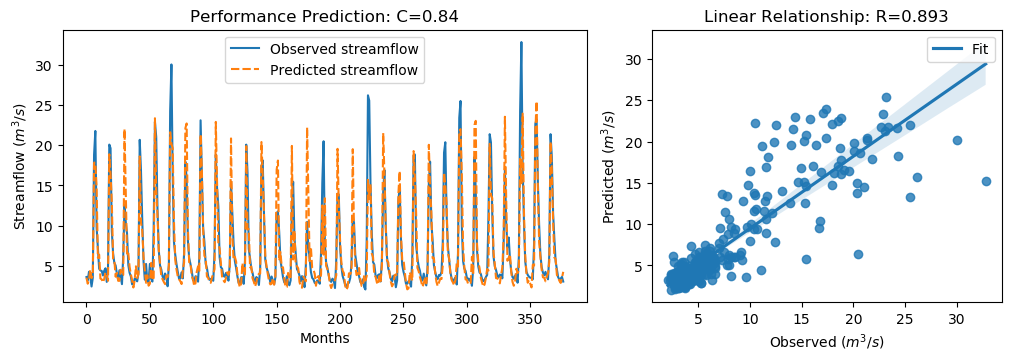

Source data for this figure (header and first rows):
y_true, y_pred, y_true_scaled, y_pred_scaled
3.63, 3.55, -0.5645, -0.5759
3.21, 2.806, -0.6243, -0.6816
4.29, 3.283, -0.4707, -0.6139
3.67, 4.547, -0.5589, -0.4342
2.46, 3.503, -0.7309, -0.5827
3.54, 3.838, -0.5773, -0.5349
18.82, 17.83, 1.595, 1.454
21.76, 17.83, 2.013, 1.455
9.83, 14.78, 0.3169, 1.02
7.16, 6.019, -0.06268, -0.2249
4.67, 6.42, -0.4167, -0.1678
4.44, 3.448, -0.4494, -0.5904
4.4, 3.346, -0.4551, -0.6049
3.83, 2.973, -0.5361, -0.658
4.42, 3.394, -0.4522, -0.5982
4.72, 4.196, -0.4096, -0.484
3.03, 3.955, -0.6499, -0.5184
4.87, 3.168, -0.3883, -0.6302
20.07, 18.87, 1.773, 1.601
19.62, 16.4, 1.709, 1.251
9.33, 12.84, 0.2458, 0.7445
6.56, 5.95, -0.148, -0.2347
5.37, 5.711, -0.3172, -0.2687
5.07, 3.672, -0.3598, -0.5586
4.02, 4.146, -0.5091, -0.4911
3.34, 3.166, -0.6058, -0.6305
4.47, 3.159, -0.4451, -0.6314
3.61, 4.538, -0.5674, -0.4354
2.75, 3.861, -0.6897, -0.5317
6.28, 3.896, -0.1878, -0.5267
12.55, 22.01, 0.7036, 2.049
10.44, 13.77, 0.4036, 0.8777
9.01, 6.249, 0.2003, -0.1921
5.12, 6.576, -0.3527, -0.1457
4.16, 4.918, -0.4892, -0.3814
3.72, 3.976, -0.5518, -0.5153
2.73, 3.239, -0.6925, -0.6201
2.73, 2.333, -0.6925, -0.749
3.43, 3.233, -0.593, -0.621
3.4, 4.966, -0.5972, -0.3746
3.1, 3.51, -0.6399, -0.5817
4.17, 3.97, -0.4878, -0.5162
20.66, 18.6, 1.857, 1.564
16.78, 10.38, 1.305, 0.3953
10.67, 9.403, 0.4363, 0.2562
5.59, 6.121, -0.2859, -0.2104
3.31, 4.578, -0.61, -0.4298
5.26, 2.918, -0.3328, -0.6658
3.05, 3.859, -0.647, -0.532
3.04, 2.56, -0.6484, -0.7166
5.26, 2.803, -0.3328, -0.6821
3.41, 5.387, -0.5958, -0.3148
3.07, 3.239, -0.6442, -0.6201
9.62, 3.531, 0.2871, -0.5786
22.89, 23.34, 2.174, 2.237
21.04, 14.51, 1.911, 0.9825
12.14, 11.37, 0.6453, 0.5356
7.0, 7.045, -0.08543, -0.07898
5.08, 5.403, -0.3584, -0.3124
4.58, 3.743, -0.4295, -0.5485
... 317 more rows
